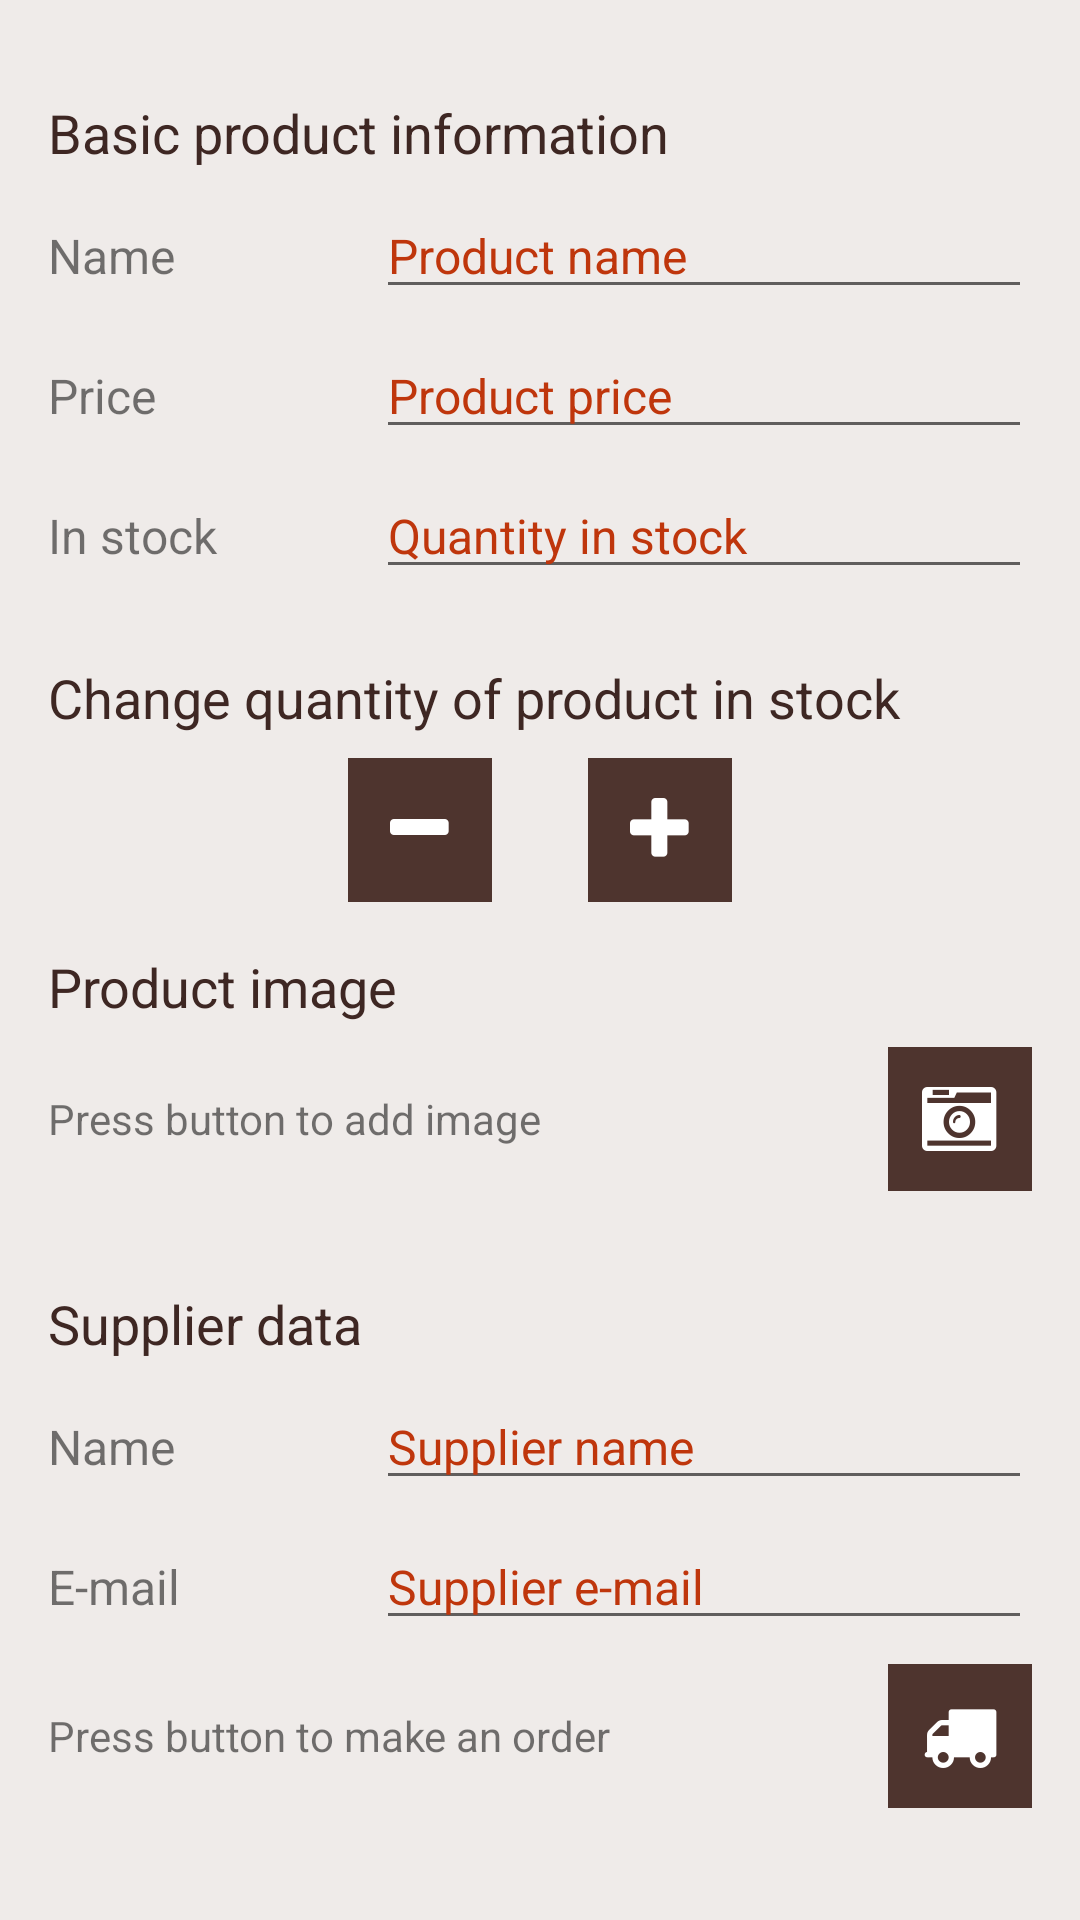

The Android layout XML behind this screen, and the referenced resources:
<!-- AndroidManifest.xml: application theme AppTheme -->
<!-- res/layout/activity_editor.xml -->
<?xml version="1.0" encoding="utf-8"?>
<ScrollView xmlns:android="http://schemas.android.com/apk/res/android"
    xmlns:tools="http://schemas.android.com/tools"
    style="@style/ProductEditorScrollView"
    tools:context="pl.bartekpawlowski.inventoryapp.EditorActivity">

    <LinearLayout style="@style/ProductEditorContainer">

        <TextView
            style="@style/ProductEditorHeading"
            android:text="@string/product_editor_main_heading" />

        <LinearLayout style="@style/ProductEditorItemContainer">

            <TextView
                style="@style/ProductEditorItemTextView"
                android:text="@string/product_editor_name" />

            <EditText
                android:id="@+id/editor_name"
                style="@style/ProductEditorItemEditText"
                android:hint="@string/product_editor_name_hint"
                android:inputType="text" />

        </LinearLayout>

        <LinearLayout style="@style/ProductEditorItemContainer">

            <TextView
                style="@style/ProductEditorItemTextView"
                android:text="@string/product_editor_price" />

            <EditText
                android:id="@+id/editor_price"
                style="@style/ProductEditorItemEditText"
                android:hint="@string/product_editor_price_hint"
                android:inputType="numberDecimal" />

        </LinearLayout>

        <LinearLayout style="@style/ProductEditorItemContainer">

            <TextView
                style="@style/ProductEditorItemTextView"
                android:text="@string/product_editor_in_stock" />

            <EditText
                android:id="@+id/editor_qty"
                style="@style/ProductEditorItemEditText"
                android:hint="@string/product_editor_in_stock_hint"
                android:inputType="number" />

        </LinearLayout>

        <TextView
            android:id="@+id/product_editor_quantity_heading"
            style="@style/ProductEditorHeading"
            android:text="@string/product_editor_quantity_change_heading" />

        <LinearLayout
            android:id="@+id/product_editor_quantity_container"
            style="@style/ProductEditorQuantityContainer">

            <ImageButton
                android:id="@+id/editor_decrease"
                style="@style/ProductEditorQuantityButton"
                android:contentDescription="@string/product_editor_quantity_decrease"
                android:onClick="decreaseQuantityByOne"
                android:src="@drawable/ic_minus" />

            <TextView
                android:id="@+id/editor_qty_text_view"
                style="@style/ProductEditorQuantityText"
                tools:text="100" />

            <ImageButton
                android:id="@+id/editor_increase"
                style="@style/ProductEditorQuantityButton"
                android:contentDescription="@string/product_editor_quantity_increase"
                android:onClick="increaseQuantityByOne"
                android:src="@drawable/ic_plus" />

        </LinearLayout>

        <TextView
            style="@style/ProductEditorHeading"
            android:text="@string/product_editor_image_heading" />

        <RelativeLayout style="@style/ProductEditorTextAndImageButtonContainer">

            <TextView
                style="@style/ProductEditorButtonText"
                android:text="@string/product_editor_image_add_text" />

            <ImageButton
                android:id="@+id/editor_add_image"
                style="@style/ProductEditorButton"
                android:contentDescription="@string/product_editor_image_add_button"
                android:onClick="takePhoto"
                android:src="@drawable/ic_camera_retro" />

        </RelativeLayout>

        <ImageView
            android:id="@+id/editor_image_holder"
            style="@style/ProductEditorImageHolder"
            android:contentDescription="@string/product_editor_image_desc" />

        <TextView
            style="@style/ProductEditorHeading"
            android:text="@string/product_editor_product_supplier_heading" />

        <LinearLayout style="@style/ProductEditorItemContainer">

            <TextView
                style="@style/ProductEditorItemTextView"
                android:text="@string/product_editor_supplier_name" />

            <EditText
                android:id="@+id/editor_supplier_name"
                style="@style/ProductEditorItemEditText"
                android:hint="@string/product_editor_supplier_name_hint"
                android:inputType="text" />

        </LinearLayout>

        <LinearLayout style="@style/ProductEditorItemContainer">

            <TextView
                style="@style/ProductEditorItemTextView"
                android:text="@string/product_editor_supplier_email" />

            <EditText
                android:id="@+id/editor_supplier_email"
                style="@style/ProductEditorItemEditText"
                android:hint="@string/product_editor_supplier_email_hint"
                android:inputType="textEmailAddress" />

        </LinearLayout>

        <RelativeLayout
            android:id="@+id/editor_supplier_order_container"
            style="@style/ProductEditorTextAndImageButtonContainer">

            <TextView
                style="@style/ProductEditorButtonText"
                android:text="@string/product_editor_order_text" />

            <ImageButton
                android:id="@+id/editor_supplier_order"
                style="@style/ProductEditorButton"
                android:contentDescription="@string/product_editor_order_button"
                android:onClick="sendOrder"
                android:src="@drawable/ic_truck" />

        </RelativeLayout>

    </LinearLayout>

</ScrollView>
<!-- resources referenced by this layout -->
<resources>
  <string name="product_editor_image_add_button">Add image</string>
  <string name="product_editor_image_add_text">Press button to add image</string>
  <string name="product_editor_image_desc">Product image</string>
  <string name="product_editor_image_heading">Product image</string>
  <string name="product_editor_in_stock">In stock</string>
  <string name="product_editor_in_stock_hint">Quantity in stock</string>
  <string name="product_editor_main_heading">Basic product information</string>
  <string name="product_editor_name">Name</string>
  <string name="product_editor_name_hint">Product name</string>
  <string name="product_editor_order_button">Order</string>
  <string name="product_editor_order_text">Press button to make an order</string>
  <string name="product_editor_price">Price</string>
  <string name="product_editor_price_hint">Product price</string>
  <string name="product_editor_product_supplier_heading">Supplier data</string>
  <string name="product_editor_quantity_change_heading">Change quantity of product in stock</string>
  <string name="product_editor_quantity_decrease">Decrease quantity</string>
  <string name="product_editor_quantity_increase">Increase quantity</string>
  <string name="product_editor_supplier_email">E-mail</string>
  <string name="product_editor_supplier_email_hint">Supplier e-mail</string>
  <string name="product_editor_supplier_name">Name</string>
  <string name="product_editor_supplier_name_hint">Supplier name</string>
  <style name="ProductEditorButtonText">
          <item name="android:layout_width">wrap_content</item>
          <item name="android:layout_height">wrap_content</item>
          <item name="android:layout_centerVertical">true</item>
      </style>
  <style name="ProductEditorItemTextView">
          <item name="android:layout_width">@dimen/_0dp</item>
          <item name="android:layout_height">wrap_content</item>
          <item name="android:layout_weight">1</item>
          <item name="android:textSize">@dimen/product_editor_body_text_size</item>
      </style>
  <style name="ProductEditorQuantityContainer">
          <item name="android:layout_width">match_parent</item>
          <item name="android:layout_height">wrap_content</item>
          <item name="android:orientation">horizontal</item>
          <item name="android:gravity">center_horizontal</item>
      </style>
  <style name="ProductEditorScrollView">
          <item name="android:layout_width">match_parent</item>
          <item name="android:layout_height">wrap_content</item>
          <item name="android:background">@color/default_background</item>
      </style>
  <style name="ProductEditorTextAndImageButtonContainer">
          <item name="android:layout_width">match_parent</item>
          <item name="android:layout_height">wrap_content</item>
      </style>
  <style name="AppTheme" parent="Base.Theme.AppCompat.Light.DarkActionBar">
          
          <item name="colorPrimary">@color/colorPrimary</item>
          <item name="colorPrimaryDark">@color/colorPrimaryDark</item>
          <item name="colorAccent">@color/colorAccent</item>
      </style>
  <dimen name="product_editor_button">48dp</dimen>
  <color name="colorPrimaryDark">#4E342E</color>
  <dimen name="product_editor_container_padding">16dp</dimen>
  <dimen name="product_editor_supplier_heading_margin_top">16dp</dimen>
  <dimen name="product_editor_supplier_heading_margin_bottom">8dp</dimen>
  <color name="product_editor_heading_text_color">#3E2723</color>
  <dimen name="product_editor_heading_text_size">18sp</dimen>
  <dimen name="product_editor_no_image">0dp</dimen>
  <dimen name="product_editor_item_margin">8dp</dimen>
  <dimen name="_0dp">0dp</dimen>
  <dimen name="product_editor_body_text_size">16sp</dimen>
  <color name="product_editor_hint_text_color">#BF360C</color>
  <dimen name="product_editor_quantity_text_size">24sp</dimen>
  <color name="default_background">#EFEBE9</color>
  <color name="colorPrimary">#795548</color>
  <color name="colorAccent">#FF7043</color>
</resources>
